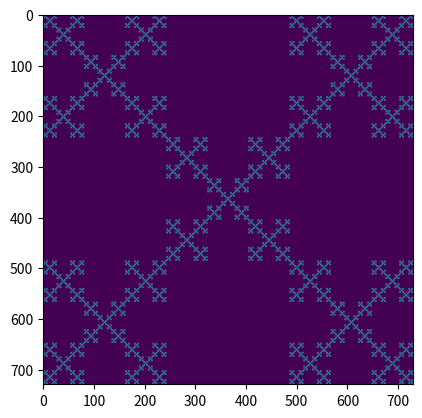

The matplotlib source for this figure:
import __future__

import numpy as np
import matplotlib.pyplot as plt

M = np.array([[0, 1, 0],
              [1, 1, 1],
              [0, 1, 0]])

M = np.array([[1, 0, 1],
              [0, 1, 0],
              [1, 0, 1]])

n = 4


def matkronpow(M, n):
    if n != 0:
        return np.kron(M, (matkronpow(M, n - 1)))
    else:
        return np.kron(M, M)


R = matkronpow(M, n)

plt.imshow(R)
plt.show()

